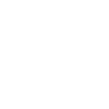
t = 0.00 s
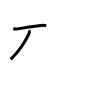
t = 2.00 s
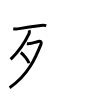
t = 4.00 s
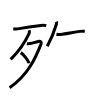
t = 6.00 s
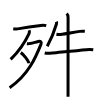
t = 8.00 s
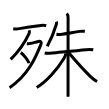
t = 10.00 s

The animated SVG that drew these frames (rendered in a browser with its animation timeline set to each time). Animation: 10 SMIL elements (animate=10); one cycle of 10.00 s.

<svg width="109px" height="109px" viewBox="0 0 px 109px" xmlns="http://www.w3.org/2000/svg" xmlns:xlink="http://www.w3.org/1999/xlink" xml:space="preserve" version="1.1"  baseProfile="full">
<path d="M13.25,28.66c1.75,0.34,4.1,0.33,6.04-0.04c5.84-1.12,15.58-2.48,21.58-3.16c1.93-0.22,3.51-0.27,5.38,0.21" style="fill:none;stroke:black;stroke-width:3;opacity:0">
  <animate attributeType="CSS" attributeName="opacity" from="0" to="1" begin="0s" dur="1s" repeatCount="0" fill="freeze" />
</path>
<path d="M29.16,30.24c0.2,0.55,0.36,2.24-0.12,3.27c-3.79,8.12-8.54,16.12-18.37,25.84" style="fill:none;stroke:black;stroke-width:3;opacity:0">
  <animate attributeType="CSS" attributeName="opacity" from="0" to="1" begin="1s" dur="1s" repeatCount="0" fill="freeze" />
</path>
<path d="M26.89,43.8c1,0.15,2.13-0.16,3.11-0.29c2.75-0.38,4.25-1,8.2-2.01c2.44-0.62,3.62,0.65,2.79,2.7C35.88,56.88,28.88,74.38,9.61,87.75" style="fill:none;stroke:black;stroke-width:3;opacity:0">
  <animate attributeType="CSS" attributeName="opacity" from="0" to="1" begin="2s" dur="1s" repeatCount="0" fill="freeze" />
</path>
<path d="M20.75,52.62c2.92,1.88,7.54,7.72,8.27,10.64" style="fill:none;stroke:black;stroke-width:3;opacity:0">
  <animate attributeType="CSS" attributeName="opacity" from="0" to="1" begin="3s" dur="1s" repeatCount="0" fill="freeze" />
</path>
<path d="M56.42,21.64c0.33,0.86,0.23,1.69-0.05,2.63c-2.62,8.97-4.75,13.97-9.14,22.04" style="fill:none;stroke:black;stroke-width:3;opacity:0">
  <animate attributeType="CSS" attributeName="opacity" from="0" to="1" begin="4s" dur="1s" repeatCount="0" fill="freeze" />
</path>
<path d="M56.42,34.34c1.58,0.28,2.84,0.17,3.96,0.06c5.14-0.52,13.36-2.17,19.39-3.02c1.62-0.23,3.48-0.25,5.06-0.16" style="fill:none;stroke:black;stroke-width:3;opacity:0">
  <animate attributeType="CSS" attributeName="opacity" from="0" to="1" begin="5s" dur="1s" repeatCount="0" fill="freeze" />
</path>
<path d="M44.7,52.99c2.45,0.59,5.18,0.34,7.69,0.09c8.09-0.81,24.14-2.62,33.86-3.43c2.39-0.2,4.64-0.28,7.02,0.06" style="fill:none;stroke:black;stroke-width:3;opacity:0">
  <animate attributeType="CSS" attributeName="opacity" from="0" to="1" begin="6s" dur="1s" repeatCount="0" fill="freeze" />
</path>
<path d="M66.7,13.5c0.96,0.96,1.38,2.38,1.38,3.94c0,0.74-0.03,53.54-0.04,72.68c0,3.54,0,5.92,0,6.62" style="fill:none;stroke:black;stroke-width:3;opacity:0">
  <animate attributeType="CSS" attributeName="opacity" from="0" to="1" begin="7s" dur="1s" repeatCount="0" fill="freeze" />
</path>
<path d="M65.8,53.27c0,2.1-0.88,3.49-2.08,5.51c-6.29,10.5-17.63,23.32-27.01,28.66" style="fill:none;stroke:black;stroke-width:3;opacity:0">
  <animate attributeType="CSS" attributeName="opacity" from="0" to="1" begin="8s" dur="1s" repeatCount="0" fill="freeze" />
</path>
<path d="M68.76,52.8c5.61,6.7,14.61,16.82,21.49,23.58c2.21,2.17,4,3.62,6.79,5.13" style="fill:none;stroke:black;stroke-width:3;opacity:0">
  <animate attributeType="CSS" attributeName="opacity" from="0" to="1" begin="9s" dur="1s" repeatCount="0" fill="freeze" />
</path>
</svg>
